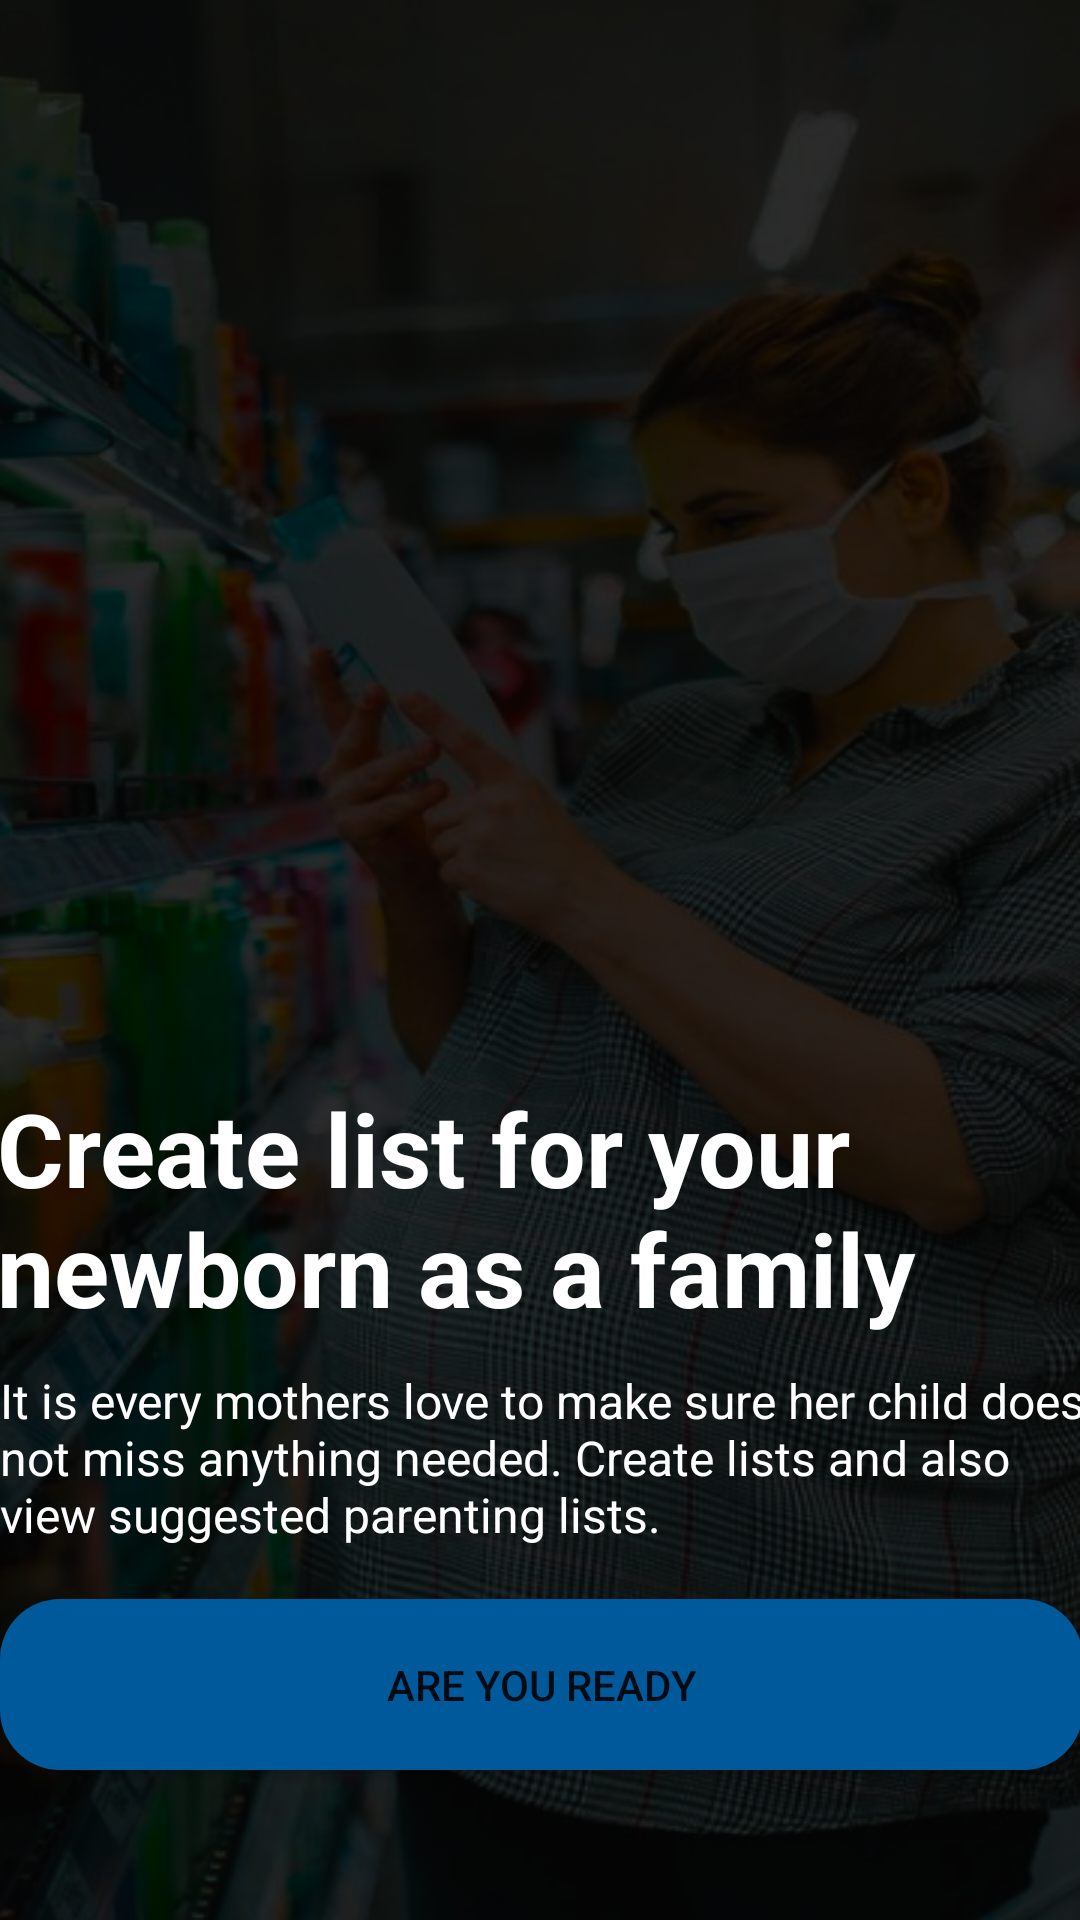

The Android layout XML behind this screen, and the referenced resources:
<!-- AndroidManifest.xml: application theme Theme.BabyBuy -->
<!-- res/layout/activity_splash_screen01.xml -->
<?xml version="1.0" encoding="utf-8"?>
<androidx.constraintlayout.widget.ConstraintLayout xmlns:android="http://schemas.android.com/apk/res/android"
    xmlns:app="http://schemas.android.com/apk/res-auto"
    xmlns:tools="http://schemas.android.com/tools"
    android:layout_width="match_parent"
    android:layout_height="match_parent"
    android:background="@drawable/image01"
    tools:context=".SplashScreen01">

    <TextView
        android:id="@+id/sp01text01ID"
        android:layout_width="363dp"
        android:layout_height="88dp"
        android:layout_marginStart="16dp"
        android:layout_marginEnd="16dp"
        android:layout_marginBottom="8dp"
        android:text="@string/splash_screen_01_title"
        android:textColor="#FFFFFF"
        android:textSize="34dp"
        android:textStyle="bold"
        app:layout_constraintBottom_toTopOf="@+id/sp01text02ID"
        app:layout_constraintEnd_toEndOf="parent"
        app:layout_constraintStart_toStartOf="parent" />

    <TextView
        android:id="@+id/sp01text02ID"
        android:layout_width="362dp"
        android:layout_height="69dp"
        android:layout_marginStart="16dp"
        android:layout_marginEnd="16dp"
        android:layout_marginBottom="8dp"
        android:text="@string/splash_screen_01_text"
        android:textColor="#FFFFFF"
        android:textSize="16sp"
        app:layout_constraintBottom_toTopOf="@+id/button01ID"
        app:layout_constraintEnd_toEndOf="parent"
        app:layout_constraintHorizontal_bias="0.489"
        app:layout_constraintStart_toStartOf="parent" />

    <androidx.appcompat.widget.AppCompatButton
        android:id="@+id/button01ID"
        android:layout_width="361dp"
        android:layout_height="57dp"
        android:layout_marginStart="16dp"
        android:layout_marginEnd="16dp"
        android:layout_marginBottom="50dp"
        android:background="@drawable/rounded_button"
        android:text="Are you ready"
        app:layout_constraintBottom_toBottomOf="parent"
        app:layout_constraintEnd_toEndOf="parent"
        app:layout_constraintStart_toStartOf="parent" />
</androidx.constraintlayout.widget.ConstraintLayout>
<!-- resources referenced by this layout -->
<resources>
  <!-- drawable image01: png bitmap (drawable, 334045 bytes) -->
  <!-- drawable rounded_button (drawable) -->
  <?xml version="1.0" encoding="utf-8"?>
  <selector xmlns:android="http://schemas.android.com/apk/res/android">
      <item android:state_pressed="false">
          <shape android:shape="rectangle">
              <solid android:color="#00599A"/>
              <corners android:radius="20dp"/>
          </shape>
      </item>
      <item android:state_pressed="true">
          <shape android:shape="rectangle">
              <solid android:color="#00599A"/>
              <corners android:radius="20dp"/>
          </shape>
      </item>
  </selector>
  <string name="splash_screen_01_text">It is every mothers love to make sure her child does not miss anything needed. Create lists and also view suggested parenting lists.</string>
  <string name="splash_screen_01_title">Create list for your newborn as a family</string>
  <style name="Theme.BabyBuy" parent="Theme.MaterialComponents.DayNight.NoActionBar">
          
          <item name="colorPrimary">@color/purple_500</item>
          <item name="colorPrimaryVariant">@color/purple_700</item>
          <item name="colorOnPrimary">@color/white</item>
          
          <item name="colorSecondary">@color/teal_200</item>
          <item name="colorSecondaryVariant">@color/teal_700</item>
          <item name="colorOnSecondary">@color/black</item>
          
          <item name="android:statusBarColor" tools:targetApi="l">#000000</item>
          
      </style>
  <color name="purple_500">#FF6200EE</color>
  <color name="purple_700">#FF3700B3</color>
  <color name="white">#FFFFFFFF</color>
  <color name="teal_200">#FF03DAC5</color>
  <color name="teal_700">#FF018786</color>
  <color name="black">#FF000000</color>
</resources>
